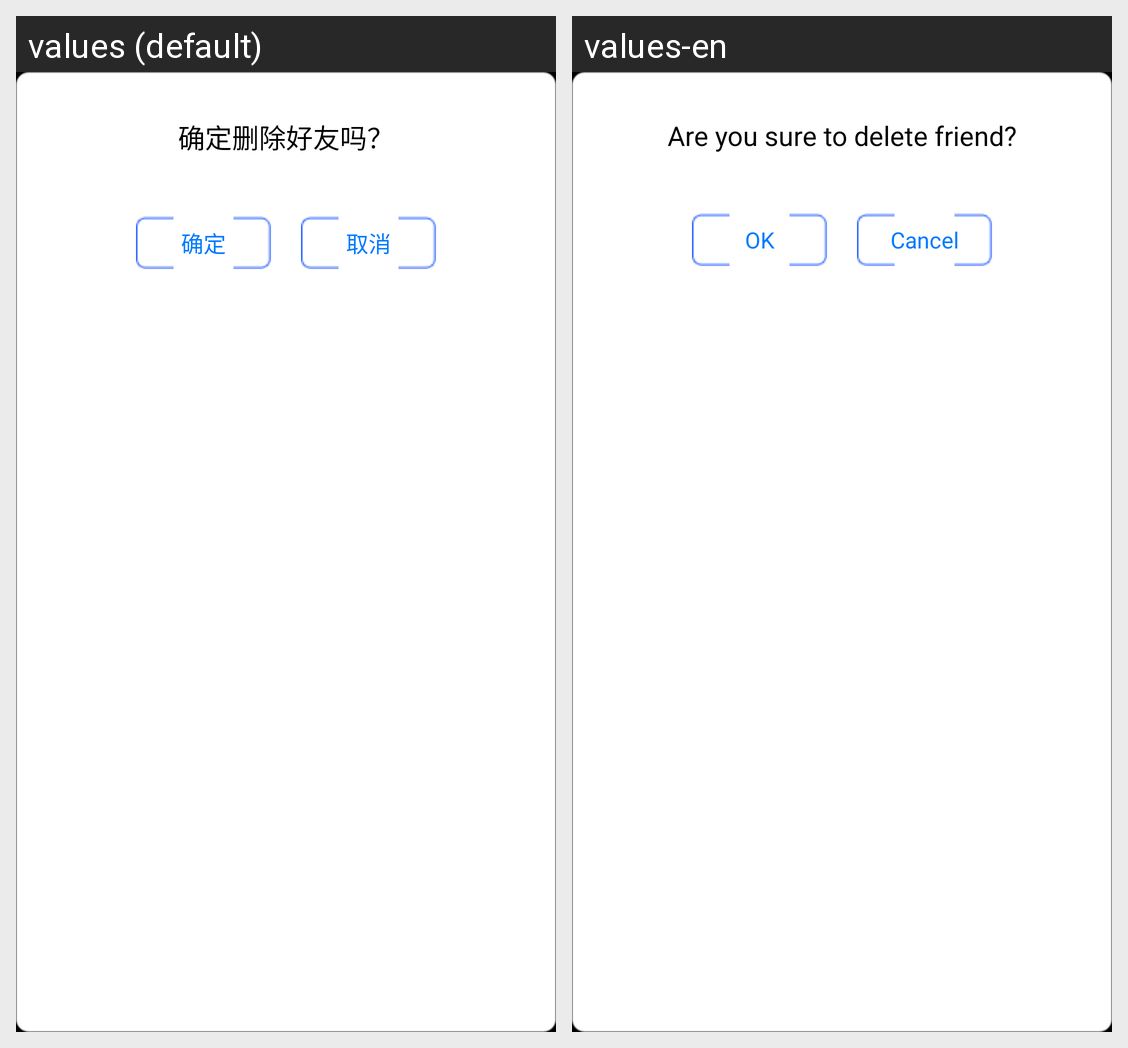

Here is an Android app screen in its default locale and in the app's own translations. Write out the translated-string differences for the strings that appear on this screen.
Android screen res/layout/activity_contact_delete_contact_dialog.xml rendered under 2 locales, left to right: values (default), values-en. Device: Nexus 5 (rendered at 1080×1920; each locale shown at half size, 540×960, under a caption strip naming it); theme AppTheme.
Strings drawn on this screen, with the default value and each locale's value (text and hints the layout hard-codes, and strings that could not be matched under every locale, appear in the picture but are not listed):

contacts_delete_confirm
  values: 确定删除好友吗？
  values-en: Are you sure to delete friend?

conversation_quit_dialog_confirm_text
  values: 确定
  values-en: OK

conversation_quit_dialog_cancel_text
  values: 取消
  values-en: Cancel
